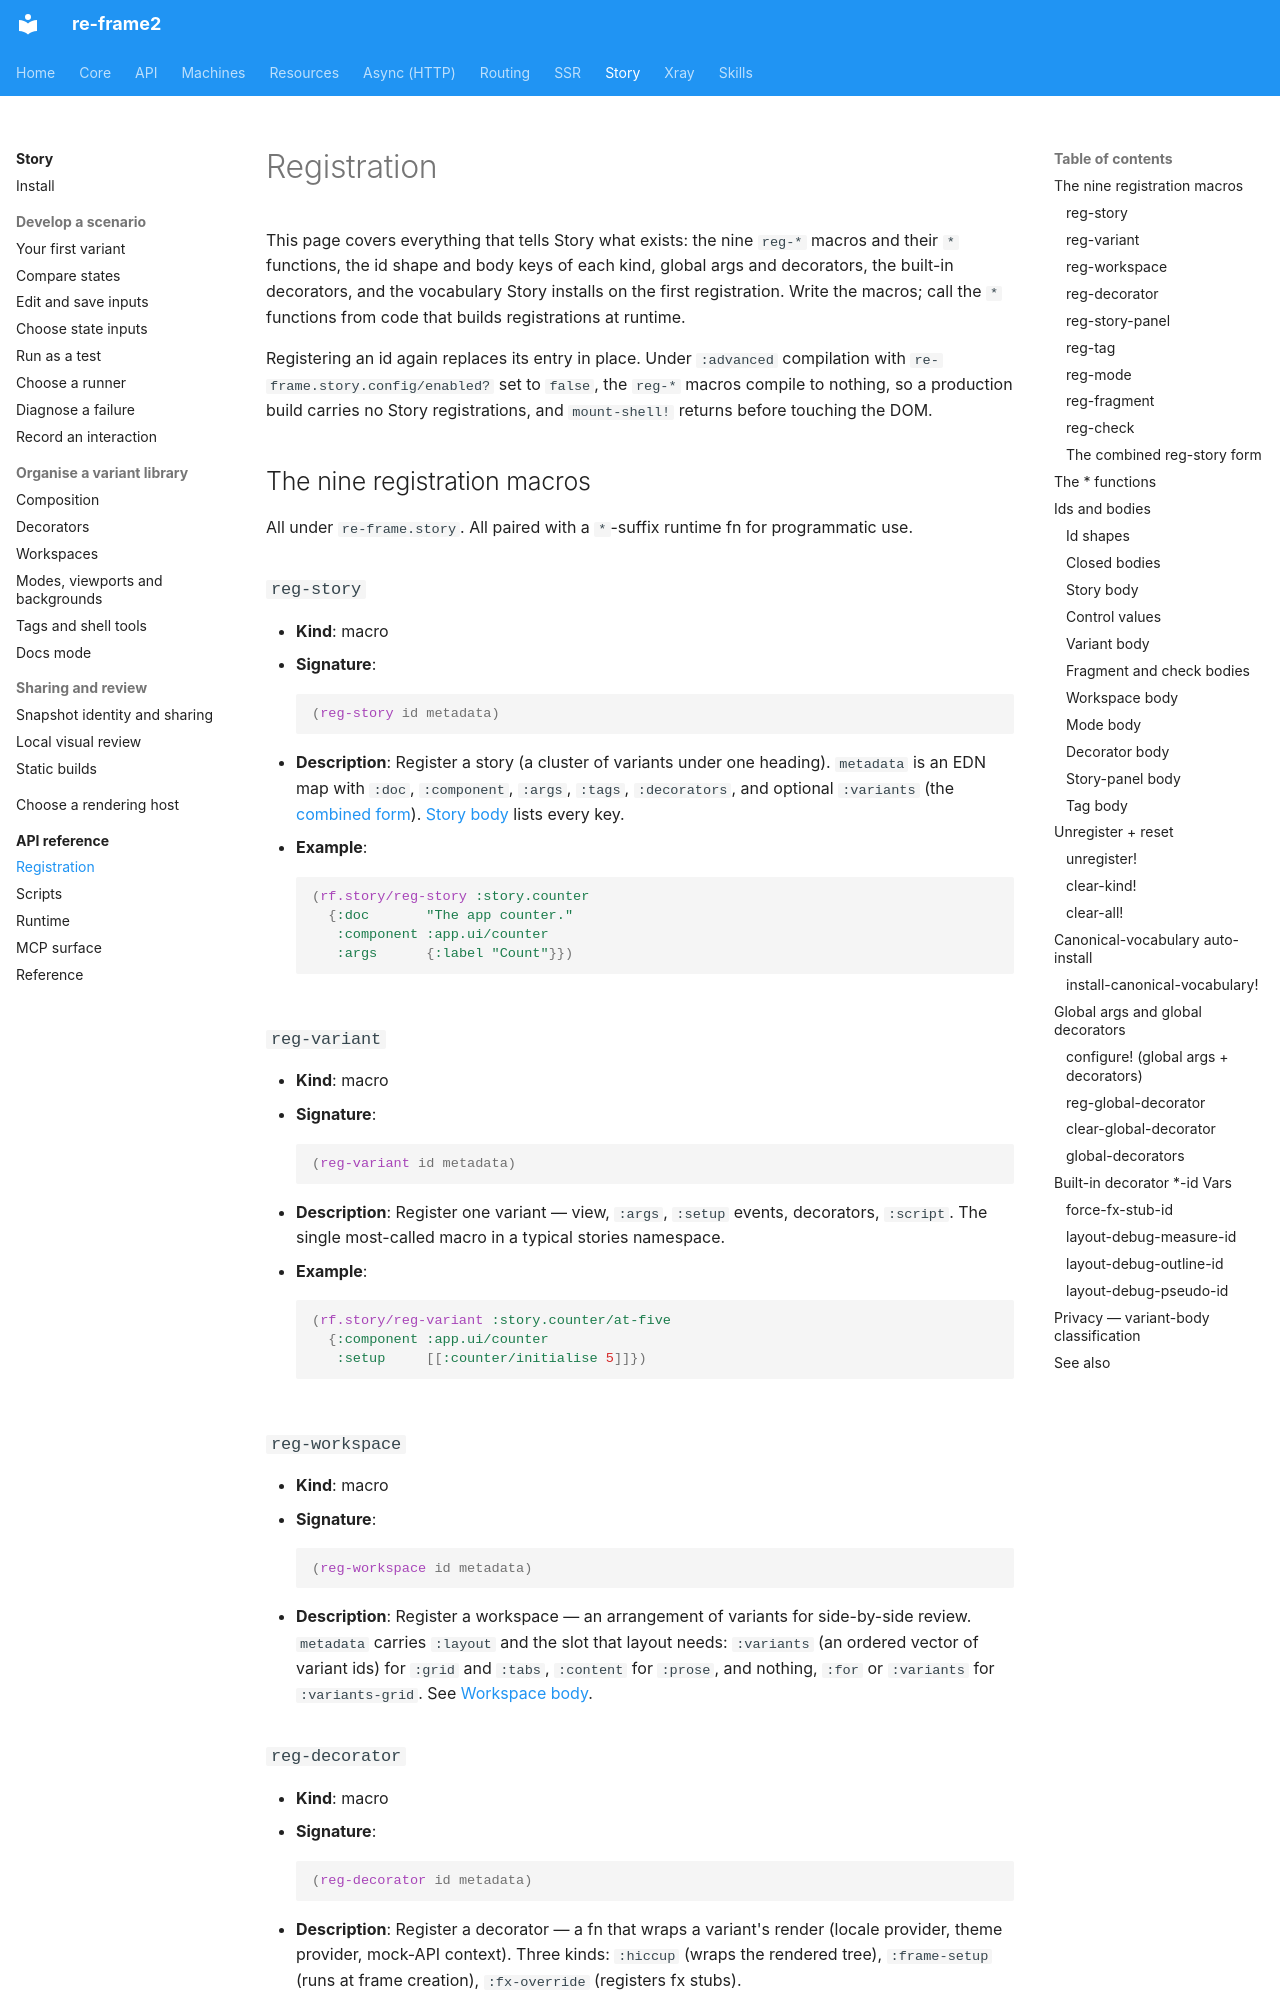

repository: day8/re-frame2 · page: story/api/registration/index.html · generator: mkdocs

# Registration

This page covers everything that tells Story what exists: the nine `reg-*` macros and their `*` functions, the id shape and body keys of each kind, global args and decorators, the built-in decorators, and the vocabulary Story installs on the first registration. Write the macros; call the `*` functions from code that builds registrations at runtime.

Registering an id again replaces its entry in place. Under `:advanced` compilation with `re-frame.story.config/enabled?` set to `false`, the `reg-*` macros compile to nothing, so a production build carries no Story registrations, and `mount-shell!` returns before touching the DOM.

## The nine registration macros

All under `re-frame.story`. All paired with a `*`-suffix runtime fn for programmatic use.

### `reg-story`

- **Kind**: macro
- **Signature**:
  ```clojure
  (reg-story id metadata)
  ```
- **Description**: Register a story (a cluster of variants under one heading). `metadata` is an EDN map with `:doc`, `:component`, `:args`, `:tags`, `:decorators`, and optional `:variants` (the [combined form](#the-combined-reg-story-form)). [Story body](#story-body) lists every key.
- **Example**:
  ```clojure
  (rf.story/reg-story :story.counter
    {:doc       "The app counter."
     :component :app.ui/counter
     :args      {:label "Count"}})
  ```

### `reg-variant`

- **Kind**: macro
- **Signature**:
  ```clojure
  (reg-variant id metadata)
  ```
- **Description**: Register one variant — view, `:args`, `:setup` events, decorators, `:script`. The single most-called macro in a typical stories namespace.
- **Example**:
  ```clojure
  (rf.story/reg-variant :story.counter/at-five
    {:component :app.ui/counter
     :setup     [[:counter/initialise 5]]})
  ```

### `reg-workspace`

- **Kind**: macro
- **Signature**:
  ```clojure
  (reg-workspace id metadata)
  ```
- **Description**: Register a workspace — an arrangement of variants for side-by-side review. `metadata` carries `:layout` and the slot that layout needs: `:variants` (an ordered vector of variant ids) for `:grid` and `:tabs`, `:content` for `:prose`, and nothing, `:for` or `:variants` for `:variants-grid`. See [Workspace body](#workspace-body).

### `reg-decorator`

- **Kind**: macro
- **Signature**:
  ```clojure
  (reg-decorator id metadata)
  ```
- **Description**: Register a decorator — a fn that wraps a variant's render (locale provider, theme provider, mock-API context). Three kinds: `:hiccup` (wraps the rendered tree), `:frame-setup` (runs at frame creation), `:fx-override` (registers fx stubs).

### `reg-story-panel`

- **Kind**: macro
- **Signature**:
  ```clojure
  (reg-story-panel id metadata)
  ```
- **Description**: Register a custom panel in the Story chrome — the inspection / control panes that sit beside the rendered variant. Late-bind via `:render` as a `:view` id. Five placement slots: `:right` / `:left` / `:bottom` / `:top` / `:modal`.
